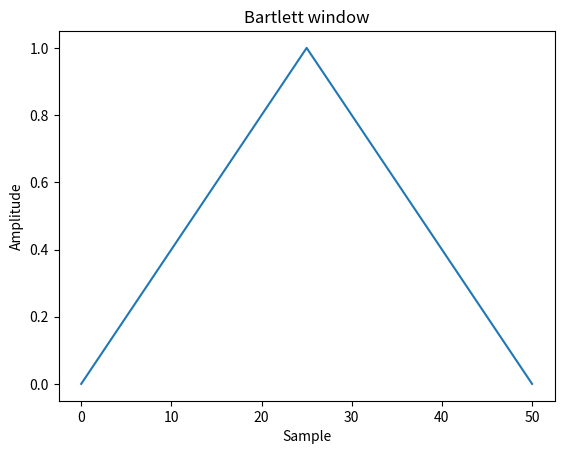
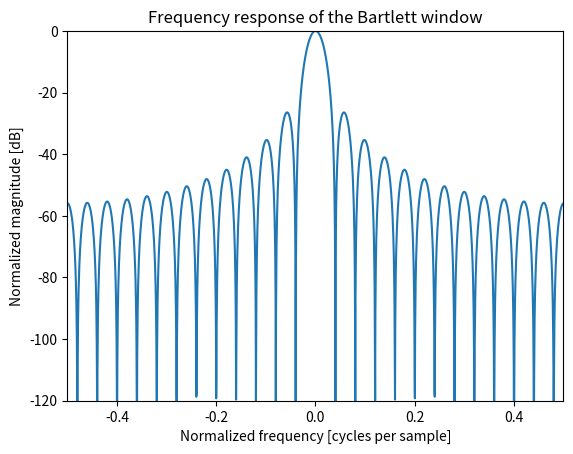

Write the Python code that produced these figures, in order.
import numpy as np
from scipy import signal
from scipy.fft import fft, fftshift
import matplotlib.pyplot as plt

window = signal.windows.bartlett(51)
plt.plot(window)
plt.title("Bartlett window")
plt.ylabel("Amplitude")
plt.xlabel("Sample")

plt.figure()
A = fft(window, 2048) / (len(window)/2.0)
freq = np.linspace(-0.5, 0.5, len(A))
response = 20 * np.log10(np.abs(fftshift(A / abs(A).max())))
plt.plot(freq, response)
plt.axis([-0.5, 0.5, -120, 0])
plt.title("Frequency response of the Bartlett window")
plt.ylabel("Normalized magnitude [dB]")
plt.xlabel("Normalized frequency [cycles per sample]")